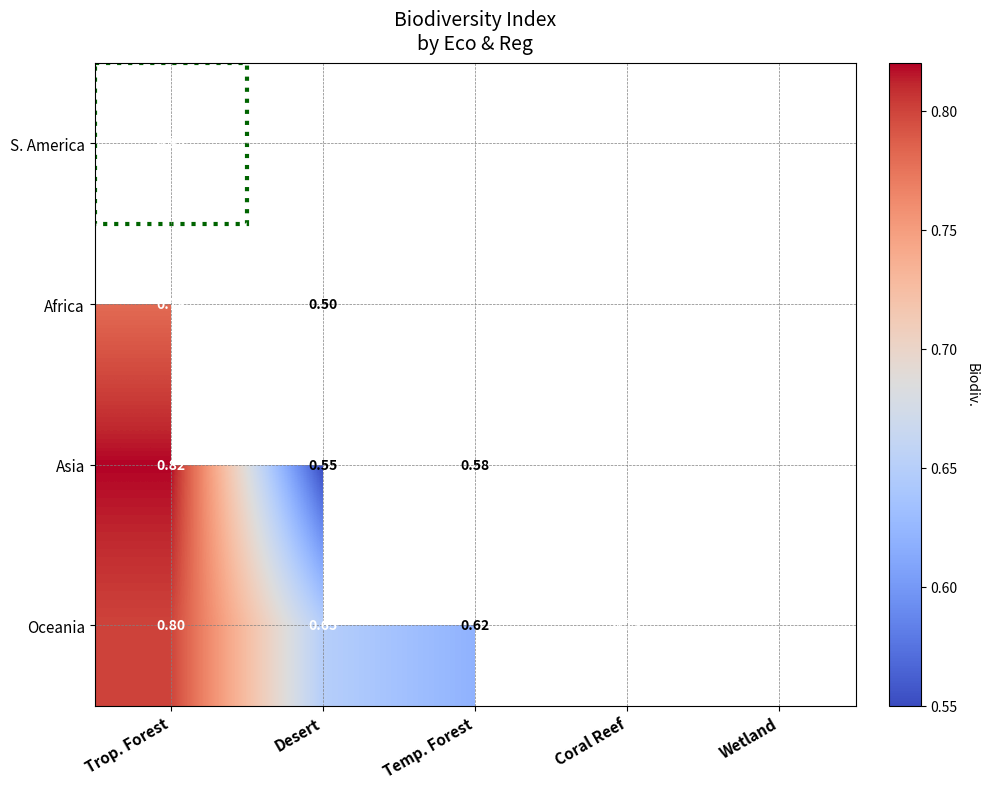

This chart was generated by the following Python code:
import matplotlib.pyplot as plt
import numpy as np
import matplotlib.patches as mpatches

biodiversity_data = np.array([
    [0.85, 0.75, 0.60, 0.70, 0.65],
    [0.78, 0.50, 0.55, 0.68, 0.60],
    [0.82, 0.55, 0.58, 0.75, 0.68],
    [0.80, 0.65, 0.62, 0.72, 0.66]
])

ecosystems = ["Trop. Forest", "Desert", "Temp. Forest", "Coral Reef", "Wetland"]
regions = ["S. America", "Africa", "Asia", "Oceania"]

fig, ax1 = plt.subplots(figsize=(10, 8))

# Create a mask to display only the lower triangle (including the diagonal)
mask = np.triu(np.ones_like(biodiversity_data, dtype=bool))

# Use masked array to set the upper triangle to be invisible
masked_data = np.ma.masked_where(mask, biodiversity_data)

# Triangle heatmap
cax = ax1.imshow(masked_data, cmap='coolwarm', aspect='auto', interpolation='bilinear')
cbar = fig.colorbar(cax, ax=ax1, fraction=0.046, pad=0.04)
cbar.set_label('Biodiv.', rotation=270, labelpad=15)

ax1.set_xticks(np.arange(len(ecosystems)))
ax1.set_yticks(np.arange(len(regions)))
ax1.set_xticklabels(ecosystems, rotation=30, ha="right", fontsize=11, fontweight='bold')
ax1.set_yticklabels(regions, fontsize=11, fontstyle='italic')
ax1.set_title('Biodiversity Index\nby Eco & Reg', pad=10, fontsize=14)

# Annotate the cells in the lower triangle
for i in range(len(regions)):
    for j in range(len(ecosystems)):
        if i >= j:  # Only annotate the lower triangle
            value = biodiversity_data[i, j]
            color = 'black' if value < 0.65 else 'white'
            ax1.text(j, i, f'{value:.2f}', ha='center', va='center', color=color, fontweight='bold')

highlight_index = np.argmax(biodiversity_data)
highlight_x, highlight_y = np.unravel_index(highlight_index, biodiversity_data.shape)

# Highlight condition for lower triangle only
if highlight_x >= highlight_y:
    highlight_patch = mpatches.Rectangle((highlight_y - 0.5, highlight_x - 0.5), 1, 1, fill=False, edgecolor='darkgreen', linewidth=3, linestyle=':')
    ax1.add_patch(highlight_patch)

ax1.grid(visible=True, color='gray', linestyle='--', linewidth=0.5)

plt.tight_layout()

plt.show()
